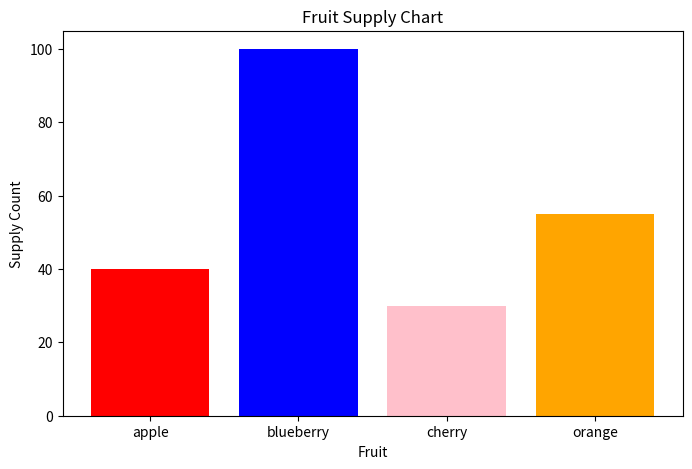

The script that saved this image:
import matplotlib.pyplot as plt

# Provided fruits list and counts
fruits = ['apple', 'blueberry', 'cherry', 'orange']
counts = [40, 100, 30, 55]

# Customize bar colors
colors = ['red', 'blue', 'pink', 'orange']

# Create a vertical bar chart
plt.figure(figsize=(8, 5))
plt.bar(fruits, counts, color=colors)

# Add axis labels and a title
plt.xlabel('Fruit')
plt.ylabel('Supply Count')
plt.title('Fruit Supply Chart')

# Display the plot
plt.show()
